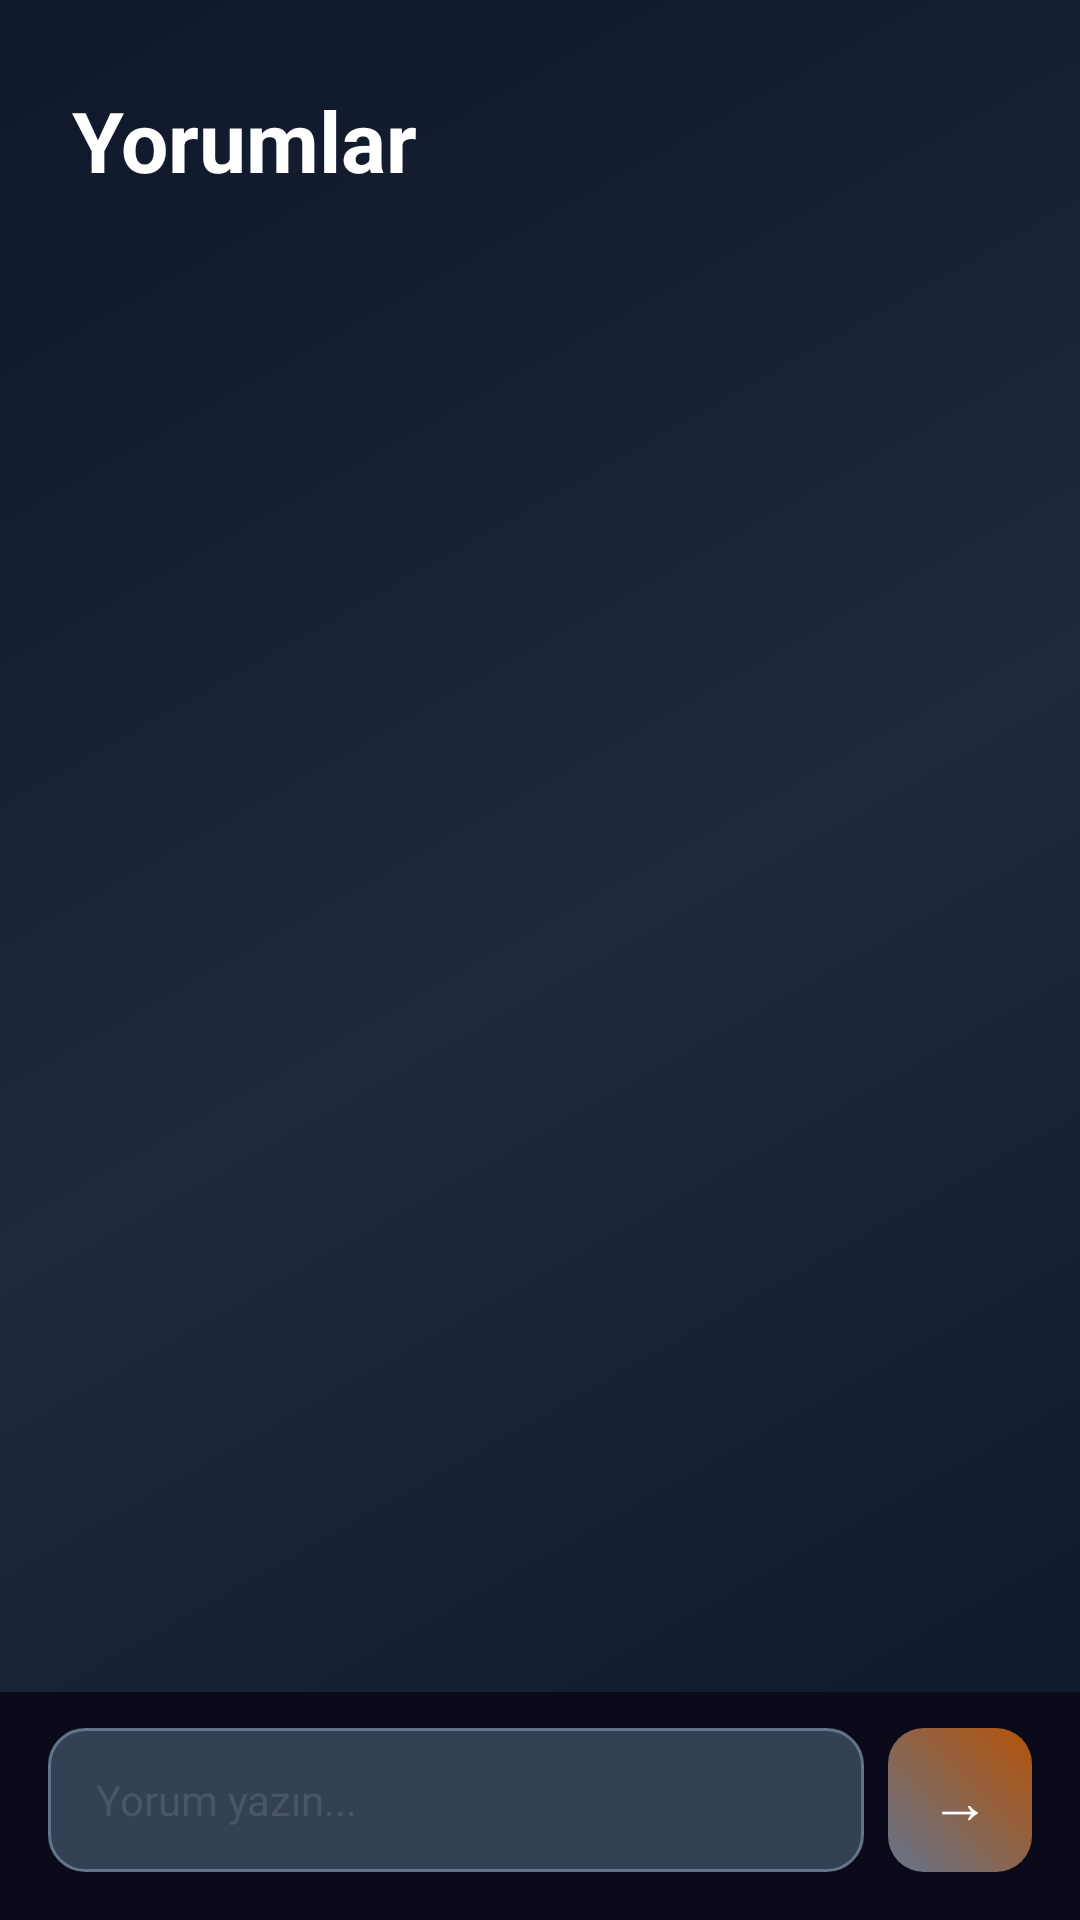

Write the Android layout XML for this screen, with the resource values it uses.
<!-- AndroidManifest.xml: application theme Theme.NeighborBoard -->
<!-- res/layout/dialog_comments.xml -->
<?xml version="1.0" encoding="utf-8"?>
<LinearLayout xmlns:android="http://schemas.android.com/apk/res/android"
    android:layout_width="match_parent"
    android:layout_height="match_parent"
    android:orientation="vertical"
    android:background="@drawable/bg_dark_gradient">

    
    <LinearLayout
        android:layout_width="match_parent"
        android:layout_height="wrap_content"
        android:orientation="vertical"
        android:paddingStart="24dp"
        android:paddingEnd="24dp"
        android:paddingTop="28dp"
        android:paddingBottom="16dp">

        <TextView
            android:layout_width="wrap_content"
            android:layout_height="wrap_content"
            android:text="Yorumlar"
            android:textSize="28sp"
            android:textStyle="bold"
            android:textColor="#FFFFFF"/>

    </LinearLayout>

    
    <androidx.recyclerview.widget.RecyclerView
        android:id="@+id/rvComments"
        android:layout_width="match_parent"
        android:layout_height="0dp"
        android:layout_weight="1"
        android:paddingStart="12dp"
        android:paddingEnd="12dp"
        android:paddingBottom="20dp"
        android:clipToPadding="false"/>

    
    <LinearLayout
        android:layout_width="match_parent"
        android:layout_height="wrap_content"
        android:orientation="horizontal"
        android:paddingStart="16dp"
        android:paddingEnd="16dp"
        android:paddingTop="12dp"
        android:paddingBottom="16dp"
        android:background="#0A0A1A"
        android:gravity="center_vertical">

        <EditText
            android:id="@+id/etComment"
            android:layout_width="0dp"
            android:layout_height="48dp"
            android:layout_weight="1"
            android:background="@drawable/bg_input_dark"
            android:hint="Yorum yazın..."
            android:paddingStart="16dp"
            android:paddingEnd="16dp"
            android:textSize="14sp"
            android:textColor="#FFFFFF"
            android:textColorHint="#4A5568"
            android:layout_marginEnd="8dp"/>

        <Button
            android:id="@+id/btnSendComment"
            android:layout_width="48dp"
            android:layout_height="48dp"
            android:text="→"
            android:textSize="20sp"
            android:textColor="#FFFFFF"
            android:background="@drawable/bg_button_gradient"
            android:stateListAnimator="@null"/>

    </LinearLayout>

</LinearLayout>
<!-- resources referenced by this layout -->
<resources>
  <!-- drawable bg_button_gradient (drawable) -->
  <?xml version="1.0" encoding="utf-8"?>
  <shape xmlns:android="http://schemas.android.com/apk/res/android"
      android:shape="rectangle">
      <gradient
          android:startColor="@color/primary"
          android:endColor="@color/secondary"
          android:angle="45"/>
      <corners android:radius="12dp"/>
  </shape>
  <!-- drawable bg_dark_gradient (drawable) -->
  <?xml version="1.0" encoding="utf-8"?>
  <shape xmlns:android="http://schemas.android.com/apk/res/android">
      <gradient
          android:startColor="@color/background"
          android:centerColor="@color/surface"
          android:endColor="@color/background"
          android:angle="135"
          android:type="linear"/>
  </shape>
  <!-- drawable bg_input_dark (drawable) -->
  <?xml version="1.0" encoding="utf-8"?>
  <shape xmlns:android="http://schemas.android.com/apk/res/android"
      android:shape="rectangle">
      <solid android:color="@color/primary_dark"/>
      <stroke android:width="1dp" android:color="@color/primary"/>
      <corners android:radius="12dp"/>
  </shape>
  <style name="Theme.NeighborBoard" parent="Theme.MaterialComponents.DayNight.NoActionBar">
          <item name="colorPrimary">@color/primary</item>
          <item name="colorPrimaryVariant">@color/primary_dark</item>
          <item name="colorSecondary">@color/secondary</item>
          <item name="colorAccent">@color/accent</item>
          <item name="android:statusBarColor">@color/background</item>
          <item name="android:windowBackground">@color/background</item>
          <item name="android:textColor">@color/text_primary</item>
      </style>
  <color name="primary">#64748B</color>
  <color name="secondary">#B45309</color>
  <color name="background">#0F172A</color>
  <color name="surface">#1E293B</color>
  <color name="primary_dark">#334155</color>
  <color name="accent">#F97316</color>
  <color name="text_primary">#F8FAFC</color>
</resources>
